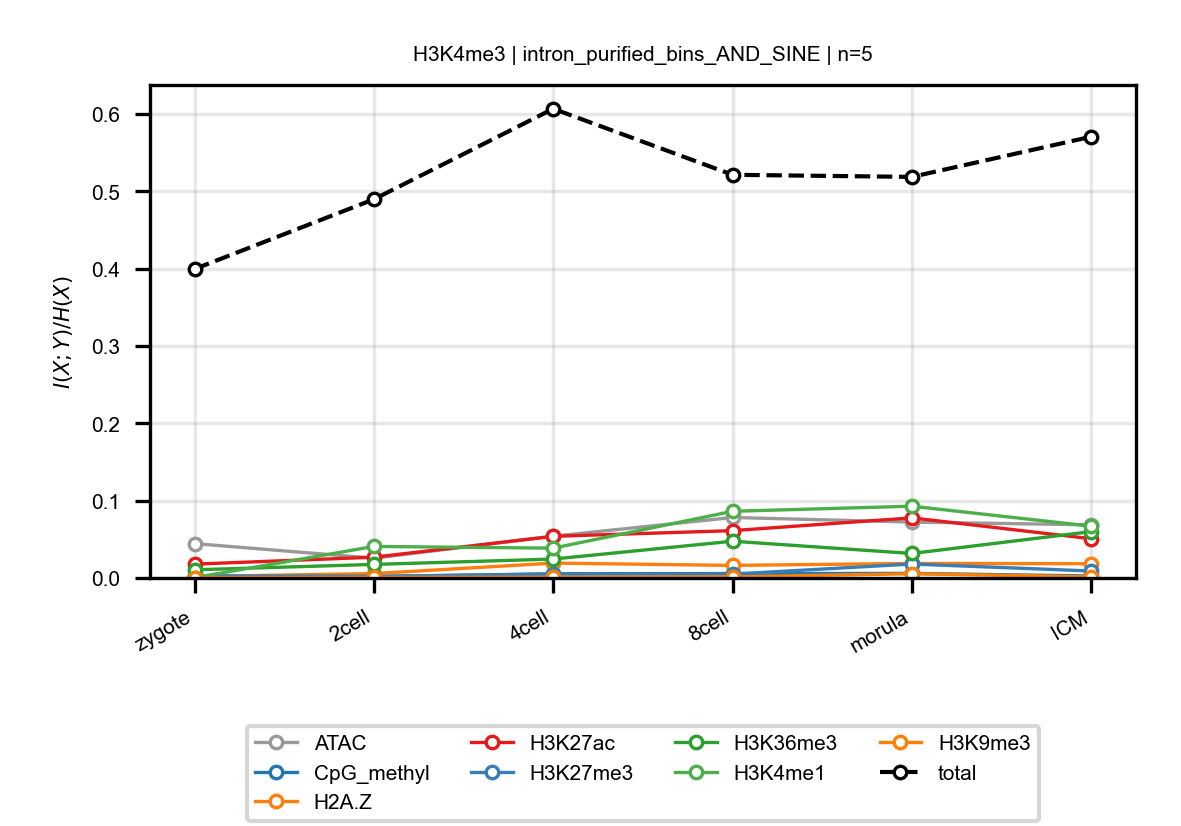

Data behind this chart, as committed beside it:
anchor, target, n_bins, stage, block, normalized_mi
H3K4me3, ATAC, 5, zygote, intron_purified_bins_AND_SINE, 0.04445
H3K4me3, ATAC, 5, 2cell, intron_purified_bins_AND_SINE, 0.0256
H3K4me3, ATAC, 5, 4cell, intron_purified_bins_AND_SINE, 0.054
H3K4me3, ATAC, 5, 8cell, intron_purified_bins_AND_SINE, 0.07824
H3K4me3, ATAC, 5, morula, intron_purified_bins_AND_SINE, 0.07229
H3K4me3, ATAC, 5, ICM, intron_purified_bins_AND_SINE, 0.06872
H3K4me3, CpG_methyl, 5, zygote, intron_purified_bins_AND_SINE, 0.002843
H3K4me3, CpG_methyl, 5, 2cell, intron_purified_bins_AND_SINE, 0.001673
H3K4me3, CpG_methyl, 5, 4cell, intron_purified_bins_AND_SINE, 0.00541
H3K4me3, CpG_methyl, 5, 8cell, intron_purified_bins_AND_SINE, 0.005685
H3K4me3, CpG_methyl, 5, morula, intron_purified_bins_AND_SINE, 0.00592
H3K4me3, CpG_methyl, 5, ICM, intron_purified_bins_AND_SINE, 0.00257
H3K4me3, H2A.Z, 5, zygote, intron_purified_bins_AND_SINE, 0.00191
H3K4me3, H2A.Z, 5, 2cell, intron_purified_bins_AND_SINE, 0.005661
H3K4me3, H2A.Z, 5, 4cell, intron_purified_bins_AND_SINE, 0.01922
H3K4me3, H2A.Z, 5, 8cell, intron_purified_bins_AND_SINE, 0.01625
H3K4me3, H2A.Z, 5, morula, intron_purified_bins_AND_SINE, 0.01881
H3K4me3, H2A.Z, 5, ICM, intron_purified_bins_AND_SINE, 0.01841
H3K4me3, H3K27ac, 5, zygote, intron_purified_bins_AND_SINE, 0.01788
H3K4me3, H3K27ac, 5, 2cell, intron_purified_bins_AND_SINE, 0.02688
H3K4me3, H3K27ac, 5, 4cell, intron_purified_bins_AND_SINE, 0.05387
H3K4me3, H3K27ac, 5, 8cell, intron_purified_bins_AND_SINE, 0.06122
H3K4me3, H3K27ac, 5, morula, intron_purified_bins_AND_SINE, 0.07774
H3K4me3, H3K27ac, 5, ICM, intron_purified_bins_AND_SINE, 0.05074
H3K4me3, H3K27me3, 5, zygote, intron_purified_bins_AND_SINE, 0.002652
H3K4me3, H3K27me3, 5, 2cell, intron_purified_bins_AND_SINE, 0.002239
H3K4me3, H3K27me3, 5, 4cell, intron_purified_bins_AND_SINE, 0.005005
H3K4me3, H3K27me3, 5, 8cell, intron_purified_bins_AND_SINE, 0.004994
H3K4me3, H3K27me3, 5, morula, intron_purified_bins_AND_SINE, 0.01804
H3K4me3, H3K27me3, 5, ICM, intron_purified_bins_AND_SINE, 0.008989
H3K4me3, H3K36me3, 5, zygote, intron_purified_bins_AND_SINE, 0.01058
H3K4me3, H3K36me3, 5, 2cell, intron_purified_bins_AND_SINE, 0.01752
H3K4me3, H3K36me3, 5, 4cell, intron_purified_bins_AND_SINE, 0.02445
H3K4me3, H3K36me3, 5, 8cell, intron_purified_bins_AND_SINE, 0.04754
H3K4me3, H3K36me3, 5, morula, intron_purified_bins_AND_SINE, 0.03169
H3K4me3, H3K36me3, 5, ICM, intron_purified_bins_AND_SINE, 0.05994
H3K4me3, H3K4me1, 5, zygote, intron_purified_bins_AND_SINE, 0.0003895
H3K4me3, H3K4me1, 5, 2cell, intron_purified_bins_AND_SINE, 0.0408
H3K4me3, H3K4me1, 5, 4cell, intron_purified_bins_AND_SINE, 0.03858
H3K4me3, H3K4me1, 5, 8cell, intron_purified_bins_AND_SINE, 0.08624
H3K4me3, H3K4me1, 5, morula, intron_purified_bins_AND_SINE, 0.09284
H3K4me3, H3K4me1, 5, ICM, intron_purified_bins_AND_SINE, 0.06699
H3K4me3, H3K9me3, 5, zygote, intron_purified_bins_AND_SINE, 0.0005037
H3K4me3, H3K9me3, 5, 2cell, intron_purified_bins_AND_SINE, 0.0007107
H3K4me3, H3K9me3, 5, 4cell, intron_purified_bins_AND_SINE, 0.0009543
H3K4me3, H3K9me3, 5, 8cell, intron_purified_bins_AND_SINE, 0.001435
H3K4me3, H3K9me3, 5, morula, intron_purified_bins_AND_SINE, 0.005456
H3K4me3, H3K9me3, 5, ICM, intron_purified_bins_AND_SINE, 0.001537
H3K4me3, total, 5, zygote, intron_purified_bins_AND_SINE, 0.3996
H3K4me3, total, 5, 2cell, intron_purified_bins_AND_SINE, 0.4898
H3K4me3, total, 5, 4cell, intron_purified_bins_AND_SINE, 0.6069
H3K4me3, total, 5, 8cell, intron_purified_bins_AND_SINE, 0.5215
H3K4me3, total, 5, morula, intron_purified_bins_AND_SINE, 0.5188
H3K4me3, total, 5, ICM, intron_purified_bins_AND_SINE, 0.5707
